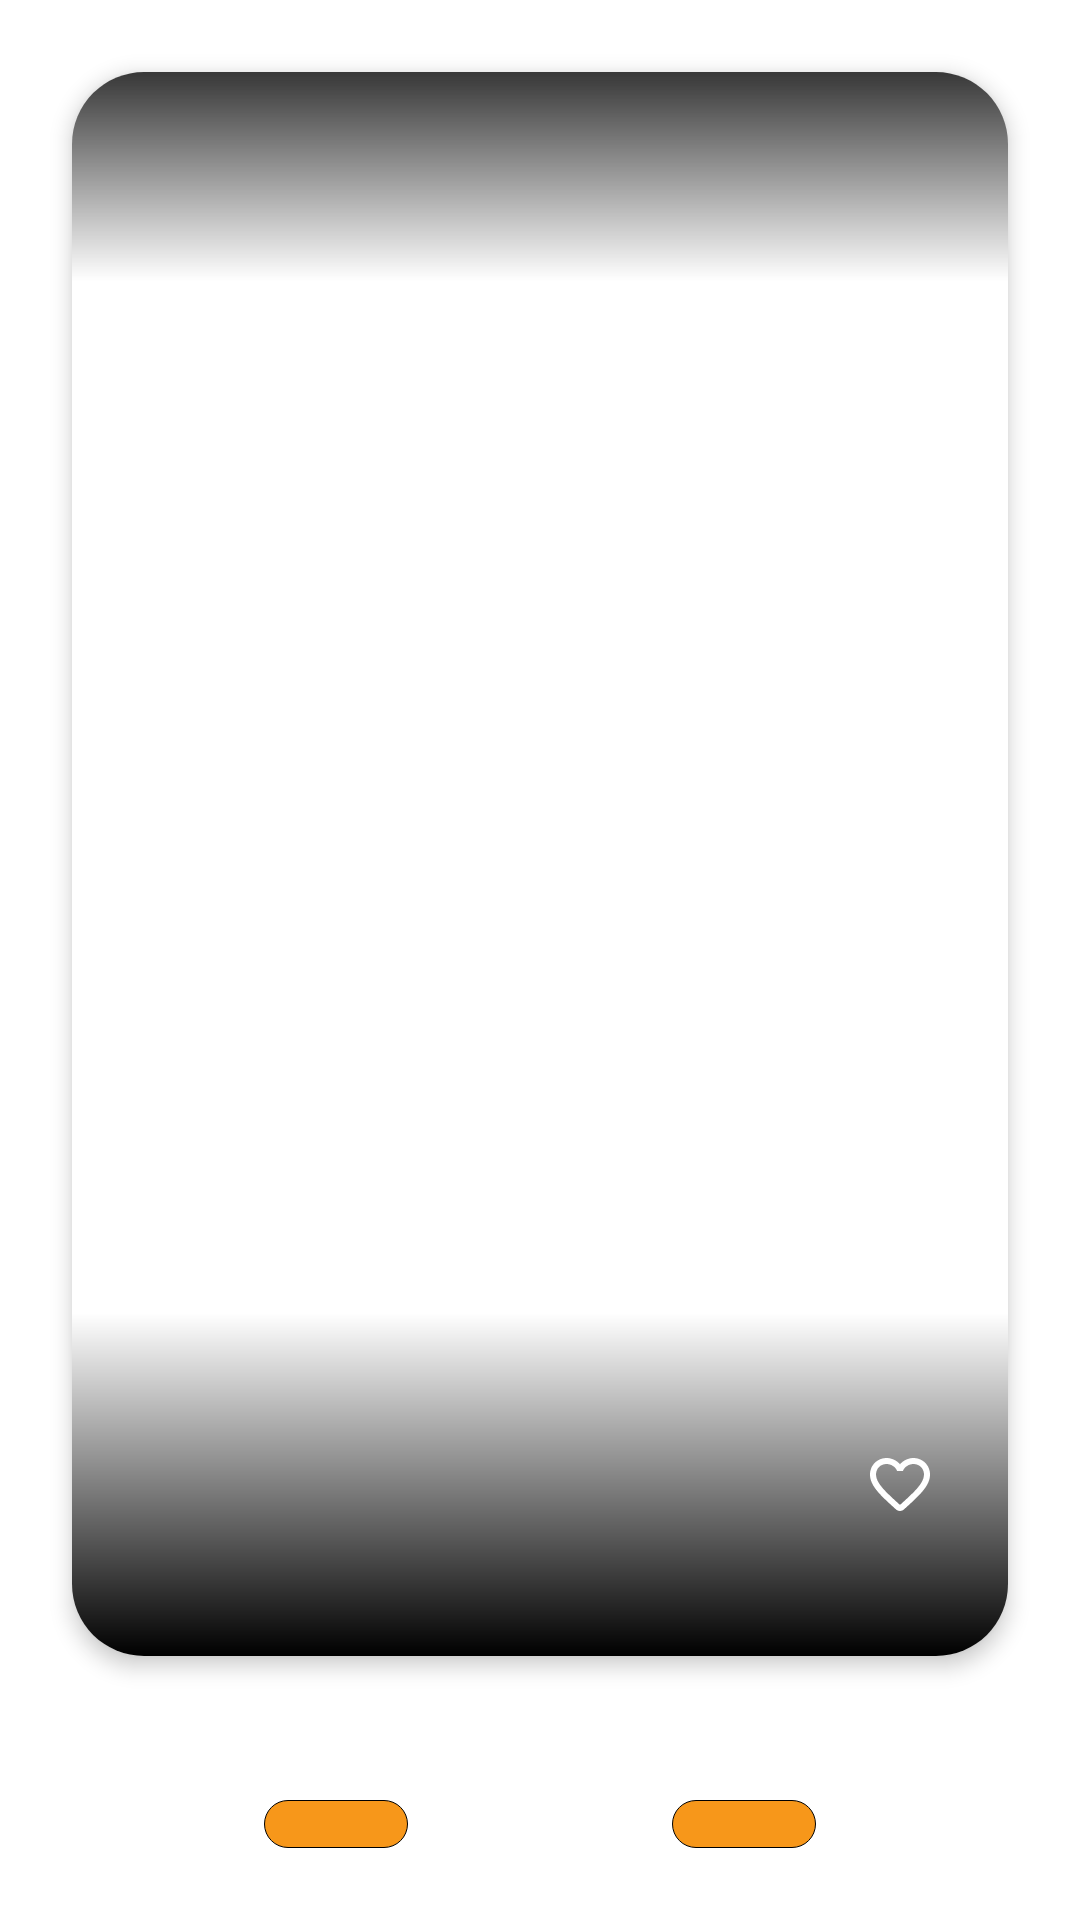

Android layout source for this screen:
<!-- AndroidManifest.xml: application theme Theme.Sopegina -->
<!-- res/layout/fragment_gif.xml -->
<?xml version="1.0" encoding="utf-8"?>
<androidx.constraintlayout.widget.ConstraintLayout xmlns:android="http://schemas.android.com/apk/res/android"
    xmlns:app="http://schemas.android.com/apk/res-auto"
    xmlns:tools="http://schemas.android.com/tools"
    android:layout_width="match_parent"
    android:layout_height="match_parent"
    android:orientation="vertical">

    <androidx.cardview.widget.CardView
        android:id="@+id/card"
        android:layout_width="match_parent"
        android:layout_height="0dp"
        android:layout_marginHorizontal="@dimen/view_dimen_24dp"
        android:layout_marginVertical="@dimen/view_dimen_24dp"
        app:cardCornerRadius="@dimen/view_dimen_24dp"
        app:cardElevation="@dimen/view_dimen_4dp"
        app:layout_constraintBottom_toTopOf="@id/left"
        app:layout_constraintLeft_toLeftOf="parent"
        app:layout_constraintRight_toRightOf="parent"
        app:layout_constraintTop_toTopOf="parent">

        <androidx.constraintlayout.widget.ConstraintLayout
            android:layout_width="match_parent"
            android:layout_height="match_parent">

            <TextView
                android:id="@+id/tv_author"
                android:layout_width="match_parent"
                android:layout_height="wrap_content"
                android:background="@drawable/bgd_gradient_top"
                android:ellipsize="end"
                android:gravity="start"
                android:lines="1"
                android:padding="@dimen/view_dimen_24dp"
                android:textColor="@color/white"
                android:textSize="16sp"
                app:layout_constraintBottom_toTopOf="@id/tv_title"
                app:layout_constraintEnd_toEndOf="parent"
                app:layout_constraintStart_toStartOf="parent"
                app:layout_constraintTop_toTopOf="parent"
                app:layout_constraintVertical_bias="0"
                tools:text="AUTHORAUTHORAUTHORAUTHORAUTHOR" />

            <ImageView
                android:id="@+id/image"
                android:layout_width="match_parent"
                android:layout_height="match_parent"
                android:layout_margin="@dimen/view_dimen_4dp"
                android:src="@drawable/ic_error"
                app:layout_constraintBottom_toBottomOf="parent"
                app:layout_constraintEnd_toEndOf="parent"
                app:layout_constraintStart_toStartOf="parent"
                app:layout_constraintTop_toTopOf="parent" />

            <TextView
                android:id="@+id/tv_title"
                android:layout_width="0dp"
                android:layout_height="wrap_content"
                android:background="@drawable/bgd_gradient"
                android:ellipsize="end"
                android:gravity="start|bottom"
                android:lines="3"
                android:padding="@dimen/view_dimen_24dp"
                android:textColor="@color/white"
                android:textSize="18sp"
                app:layout_constraintBottom_toBottomOf="parent"
                app:layout_constraintEnd_toStartOf="@id/tv_votes"
                app:layout_constraintHorizontal_weight="3"
                app:layout_constraintStart_toStartOf="parent"
                tools:text="TITLETITLETITLETITLETITLETITLETITLE" />

            <TextView
                android:id="@+id/tv_votes"
                android:layout_width="0dp"
                android:layout_height="0dp"
                android:background="@drawable/bgd_gradient"
                android:ellipsize="end"
                android:gravity="center_vertical|end"
                android:hyphenationFrequency="none"
                android:lines="3"
                android:padding="@dimen/view_dimen_8dp"
                android:singleLine="true"
                android:textColor="@color/white"
                android:textSize="18sp"
                app:layout_constraintBottom_toBottomOf="parent"
                app:layout_constraintEnd_toStartOf="@id/iv_favorite"
                app:layout_constraintHorizontal_weight="1"
                app:layout_constraintStart_toEndOf="@id/tv_title"
                app:layout_constraintTop_toTopOf="@id/tv_title"
                tools:text="VOTES" />

            <ImageView
                android:id="@+id/iv_favorite"
                android:layout_width="wrap_content"
                android:layout_height="0dp"
                android:background="@drawable/bgd_gradient"
                android:paddingEnd="@dimen/view_dimen_24dp"
                android:src="@drawable/ic_favorite"
                app:layout_constraintBottom_toBottomOf="parent"
                app:layout_constraintEnd_toEndOf="parent"
                app:layout_constraintStart_toEndOf="@id/tv_votes"
                app:layout_constraintTop_toTopOf="@id/tv_votes" />

            <ProgressBar
                android:id="@+id/image_progress"
                android:layout_width="24dp"
                android:layout_height="24dp"
                android:layout_margin="@dimen/view_dimen_4dp"
                android:src="@drawable/bgd_progress_bar"
                android:visibility="gone"
                app:layout_constraintBottom_toBottomOf="parent"
                app:layout_constraintEnd_toEndOf="parent"
                app:layout_constraintStart_toStartOf="parent"
                app:layout_constraintTop_toTopOf="parent" />


        </androidx.constraintlayout.widget.ConstraintLayout>
    </androidx.cardview.widget.CardView>

    <ImageButton
        android:id="@+id/right"
        android:layout_width="wrap_content"
        android:layout_height="wrap_content"
        android:layout_marginEnd="@dimen/view_dimen_24dp"
        android:background="@drawable/bgd_button"
        android:paddingHorizontal="@dimen/view_dimen_24dp"
        android:paddingVertical="@dimen/view_dimen_8dp"
        android:rotation="180"
        android:src="@drawable/ic_back"
        app:layout_constraintBottom_toBottomOf="@id/left"
        app:layout_constraintEnd_toEndOf="parent"
        app:layout_constraintStart_toEndOf="@id/left"
        app:layout_constraintTop_toTopOf="@id/left" />

    <ImageButton
        android:id="@+id/left"
        android:layout_width="wrap_content"
        android:layout_height="wrap_content"
        android:layout_margin="@dimen/view_dimen_24dp"
        android:layout_marginStart="@dimen/view_dimen_24dp"
        android:background="@drawable/bgd_button"
        android:paddingHorizontal="@dimen/view_dimen_24dp"
        android:paddingVertical="@dimen/view_dimen_8dp"
        android:src="@drawable/ic_back"
        app:layout_constraintBottom_toBottomOf="parent"
        app:layout_constraintEnd_toStartOf="@id/right"
        app:layout_constraintStart_toStartOf="parent"
        app:layout_constraintTop_toBottomOf="@id/card" />

</androidx.constraintlayout.widget.ConstraintLayout>
<!-- resources referenced by this layout -->
<resources>
  <color name="white">#FFFFFFFF</color>
  <dimen name="view_dimen_24dp">24dp</dimen>
  <dimen name="view_dimen_4dp">4dp</dimen>
  <dimen name="view_dimen_8dp">8dp</dimen>
  <!-- drawable bgd_button (drawable) -->
  <?xml version="1.0" encoding="utf-8"?>
  <selector xmlns:android="http://schemas.android.com/apk/res/android">
      <item android:drawable="@drawable/rect_gray_stroke_4dp" android:state_pressed="true" />
      <item android:drawable="@drawable/rect_gray_dark_stroke_4dp" android:state_focused="false" />
  </selector>
  <!-- drawable bgd_gradient (drawable) -->
  <?xml version="1.0" encoding="utf-8"?>
  <shape xmlns:android="http://schemas.android.com/apk/res/android">
      <gradient
          android:angle="90"
          android:endColor="#00FFFFFF"
          android:startColor="#000000"
          android:type="linear" />
  </shape>
  <!-- drawable bgd_gradient_top (drawable) -->
  <?xml version="1.0" encoding="utf-8"?>
  <shape xmlns:android="http://schemas.android.com/apk/res/android">
      <gradient
          android:angle="270"
          android:startColor="#373737"
          android:type="linear" />
  </shape>
  <!-- drawable ic_favorite (drawable) -->
  <vector xmlns:android="http://schemas.android.com/apk/res/android"
      android:width="24dp"
      android:height="24dp"
      android:tint="@android:color/white"
      android:viewportWidth="24"
      android:viewportHeight="24">
      <path
          android:fillColor="@android:color/white"
          android:pathData="M19.66,3.99c-2.64,-1.8 -5.9,-0.96 -7.66,1.1 -1.76,-2.06 -5.02,-2.91 -7.66,-1.1 -1.4,0.96 -2.28,2.58 -2.34,4.29 -0.14,3.88 3.3,6.99 8.55,11.76l0.1,0.09c0.76,0.69 1.93,0.69 2.69,-0.01l0.11,-0.1c5.25,-4.76 8.68,-7.87 8.55,-11.75 -0.06,-1.7 -0.94,-3.32 -2.34,-4.28zM12.1,18.55l-0.1,0.1 -0.1,-0.1C7.14,14.24 4,11.39 4,8.5 4,6.5 5.5,5 7.5,5c1.54,0 3.04,0.99 3.57,2.36h1.87C13.46,5.99 14.96,5 16.5,5c2,0 3.5,1.5 3.5,3.5 0,2.89 -3.14,5.74 -7.9,10.05z" />
  </vector>
  <style name="Theme.Sopegina" parent="Theme.MaterialComponents.DayNight.DarkActionBar">
          
          <item name="colorPrimary">@color/purple_500</item>
          <item name="colorPrimaryVariant">@color/purple_700</item>
          <item name="colorOnPrimary">@color/white</item>
          
          <item name="colorSecondary">@color/teal_200</item>
          <item name="colorSecondaryVariant">@color/teal_700</item>
          <item name="colorOnSecondary">@color/black</item>
          
          <item name="android:statusBarColor" tools:targetApi="l">?attr/colorPrimaryVariant</item>
          
      </style>
  <!-- drawable rect_gray_stroke_4dp (drawable) -->
  <?xml version="1.0" encoding="utf-8"?>
  <shape xmlns:android="http://schemas.android.com/apk/res/android"
      android:shape="rectangle">
      <solid android:color="@color/purple_700" />
      <corners android:radius="@dimen/view_dimen_8dp" />
      <stroke
          android:width="1px"
          android:color="@color/black" />
  
  </shape>
  <!-- drawable rect_gray_dark_stroke_4dp (drawable) -->
  <?xml version="1.0" encoding="utf-8"?>
  <shape xmlns:android="http://schemas.android.com/apk/res/android"
      android:shape="rectangle">
      <solid android:color="@color/primaryColor" />
      <corners android:radius="@dimen/view_dimen_8dp" />
      <stroke
          android:width="1px"
          android:color="@color/black" />
  
  </shape>
  <color name="black">#000000</color>
  <color name="primaryColor">#f7971a</color>
  <!-- not gathered from this repository: default colours our renderer supplied (Android Studio template values) -->
  <color name="purple_500">#FF6200EE</color>
  <color name="purple_700">#FF3700B3</color>
  <color name="teal_200">#FF03DAC5</color>
  <color name="teal_700">#FF018786</color>
</resources>
